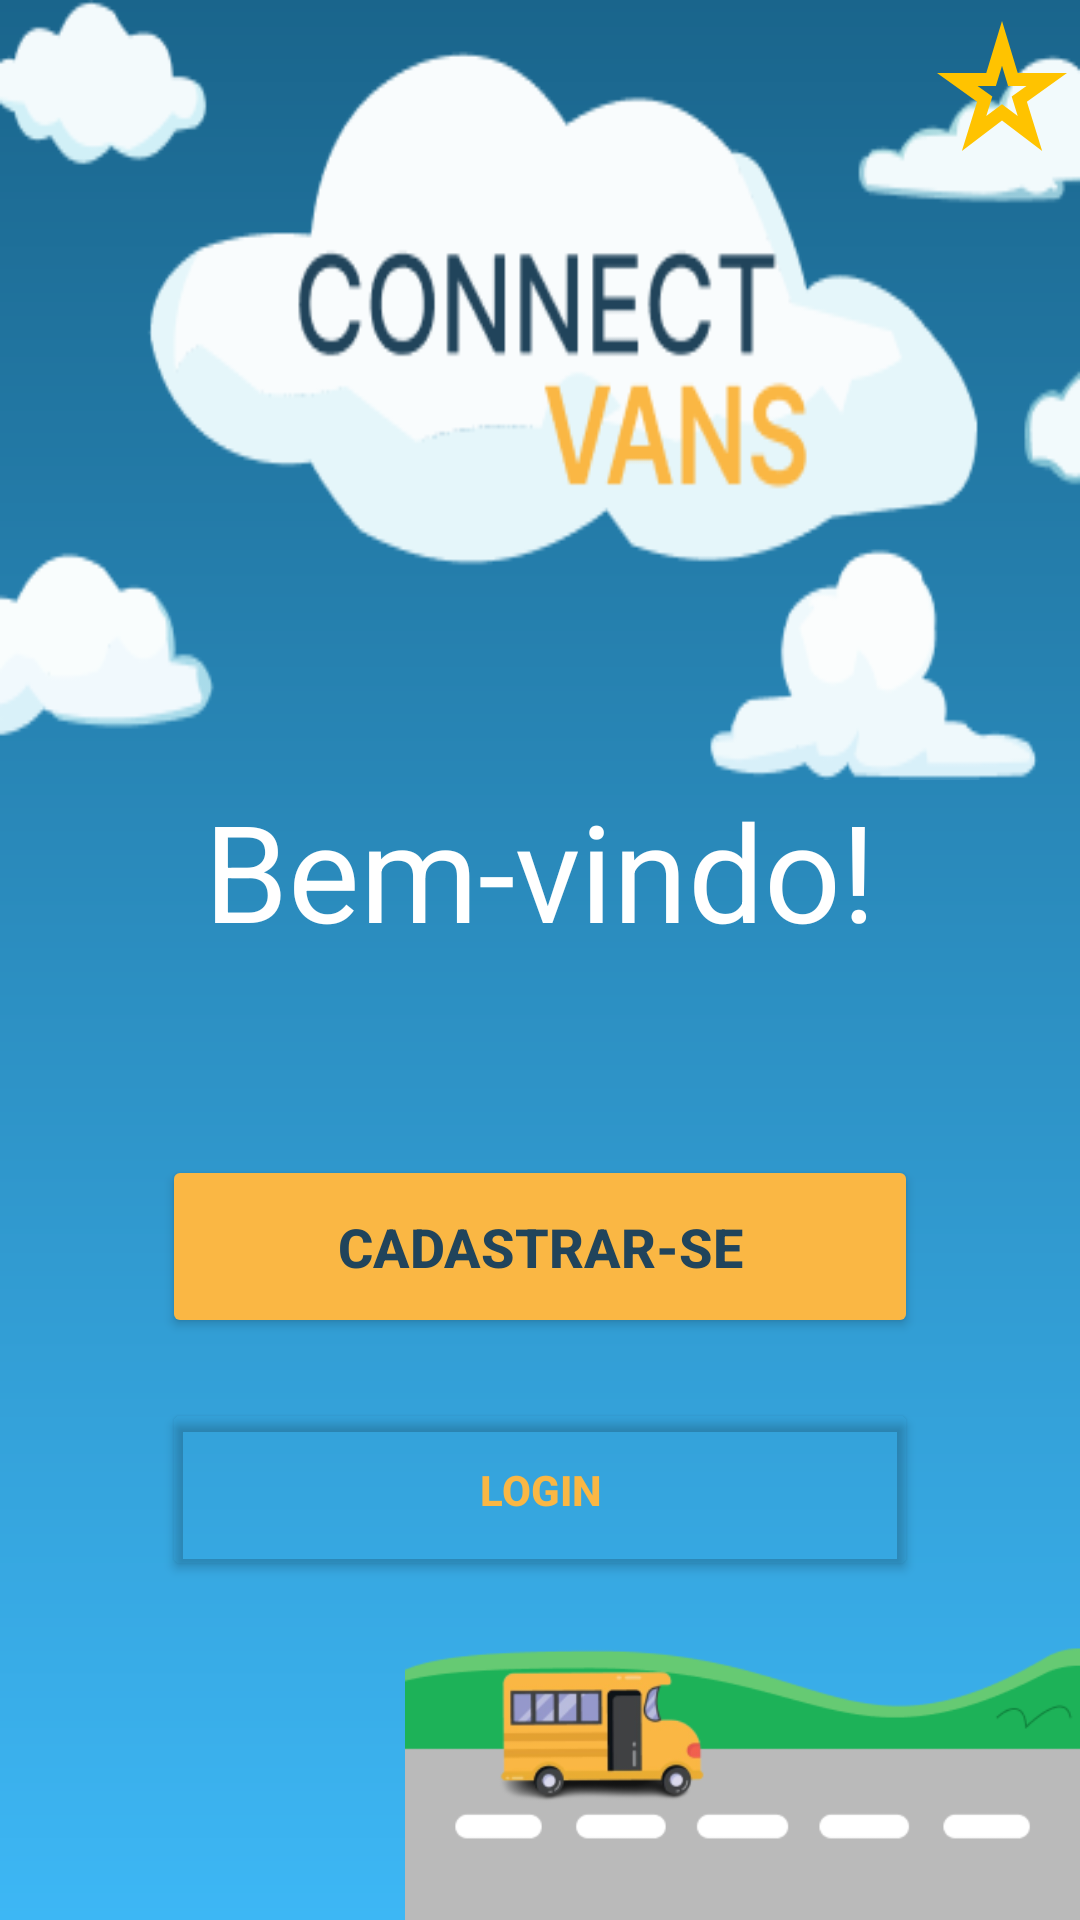

The Android layout XML behind this screen, and the referenced resources:
<!-- AndroidManifest.xml: application theme Theme.ConnectVans -->
<!-- res/layout/activity_main.xml -->
<?xml version="1.0" encoding="utf-8"?>
<androidx.constraintlayout.widget.ConstraintLayout xmlns:android="http://schemas.android.com/apk/res/android"
    xmlns:app="http://schemas.android.com/apk/res-auto"
    xmlns:tools="http://schemas.android.com/tools"
    android:id="@+id/main"
    android:layout_width="match_parent"
    android:layout_height="match_parent"
    android:background="@drawable/gradient"
    tools:context=".MainActivity">


    <ImageView
        android:id="@+id/background"
        android:layout_width="0dp"
        android:layout_height="0dp"
        android:scaleType="fitXY"
        app:layout_constraintBottom_toTopOf="@+id/textView"
        app:layout_constraintEnd_toEndOf="parent"
        app:layout_constraintStart_toStartOf="parent"
        app:layout_constraintTop_toTopOf="parent"
        app:layout_constraintVertical_bias="0.5"
        app:srcCompat="@drawable/image_cloud" />

    <ImageView
        android:id="@+id/btnBI"
        android:layout_width="52dp"
        android:layout_height="57dp"
        android:src="@drawable/baseline_star_purple500_24"
        app:layout_constraintEnd_toEndOf="parent"
        app:layout_constraintTop_toTopOf="parent" />

    <ImageView
        android:id="@+id/imageView6"
        android:layout_width="0dp"
        android:layout_height="0dp"
        android:scaleType="fitEnd"
        app:layout_constraintBottom_toBottomOf="parent"
        app:layout_constraintEnd_toEndOf="parent"
        app:layout_constraintHorizontal_bias="0.0"
        app:layout_constraintStart_toStartOf="parent"
        app:layout_constraintTop_toBottomOf="@+id/btnLogin"
        app:layout_constraintVertical_bias="0.0"
        app:srcCompat="@drawable/image_van_street" />

    <Button
        android:id="@+id/btnCadastro"
        style="@style/btnPreenchido"
        android:layout_width="0dp"
        android:layout_height="61dp"
        android:layout_marginStart="54dp"
        android:layout_marginTop="65dp"
        android:layout_marginEnd="54dp"
        android:text="Cadastrar-se"
        android:textSize="18sp"
        app:cornerRadius="10dp"
        app:layout_constraintEnd_toEndOf="parent"
        app:layout_constraintHorizontal_bias="0.502"
        app:layout_constraintStart_toStartOf="parent"
        app:layout_constraintTop_toBottomOf="@+id/textView" />

    <Button
        android:id="@+id/btnLogin"
        style="@style/btnNaoPreenchido"
        android:layout_width="0dp"
        android:layout_height="61dp"
        android:layout_marginStart="54dp"
        android:layout_marginTop="20dp"
        android:layout_marginEnd="54dp"
        android:text="Login"
        app:cornerRadius="10dp"
        app:layout_constraintEnd_toEndOf="parent"
        app:layout_constraintStart_toStartOf="parent"
        app:layout_constraintTop_toBottomOf="@+id/btnCadastro" />

    <TextView
        android:id="@+id/textView"
        android:layout_width="wrap_content"
        android:layout_height="wrap_content"
        android:layout_marginTop="260dp"
        android:text="Bem-vindo!"
        android:textColor="#ffffff"
        android:textSize="45dp"
        app:layout_constraintEnd_toEndOf="parent"
        app:layout_constraintHorizontal_bias="0.501"
        app:layout_constraintStart_toStartOf="parent"
        app:layout_constraintTop_toTopOf="parent" />
</androidx.constraintlayout.widget.ConstraintLayout>
<!-- resources referenced by this layout -->
<resources>
  <!-- drawable baseline_star_purple500_24 (drawable) -->
  <vector xmlns:android="http://schemas.android.com/apk/res/android" android:height="24dp" android:tint="#FFC300" android:viewportHeight="24" android:viewportWidth="24" android:width="24dp">
        
      <path android:fillColor="@android:color/white" android:pathData="M12,8.89L12.94,12h2.82l-2.27,1.62l0.93,3.01L12,14.79l-2.42,1.84l0.93,-3.01L8.24,12h2.82L12,8.89M12,2l-2.42,8H2l6.17,4.41L5.83,22L12,17.31L18.18,22l-2.35,-7.59L22,10h-7.58L12,2L12,2z"/>
      
  </vector>
  <!-- drawable gradient (drawable) -->
  <?xml version="1.0" encoding="utf-8"?>
  <shape xmlns:android="http://schemas.android.com/apk/res/android"
      android:shape="rectangle">
  
      <gradient
          android:angle="90"
  
          android:endColor="#1A658C"
  
          android:startColor="#3DB7F5"
  
          android:type="linear" />
  </shape>
  <!-- drawable image_cloud: png bitmap (drawable, 17511 bytes) -->
  <!-- drawable image_van_street: png bitmap (drawable, 15935 bytes) -->
  <style name="btnNaoPreenchido" parent="">
          <item name="cornerFamily">rounded</item>
          <item name="cornerRadius">10dp</item>
          <item name="android:backgroundTint">@android:color/transparent</item>
          <item name="strokeColor">#FAB744</item>
          <item name="strokeWidth">2dp</item>
          <item name="android:textColor">#FAB744</item>
          <item name="android:textStyle">bold</item>
      </style>
  <style name="btnPreenchido" parent="">
          <item name="cornerFamily">rounded</item>
          <item name="cornerRadius">10dp</item>
          <item name="android:backgroundTint">#FAB744</item>
          <item name="android:textColor">#21445B</item>
          <item name="android:textStyle">bold</item>
      </style>
  <style name="Theme.ConnectVans" parent="Base.Theme.ConnectVans" />
  <style name="Base.Theme.ConnectVans" parent="Theme.Material3.Light.NoActionBar">
          
          
      </style>
</resources>
